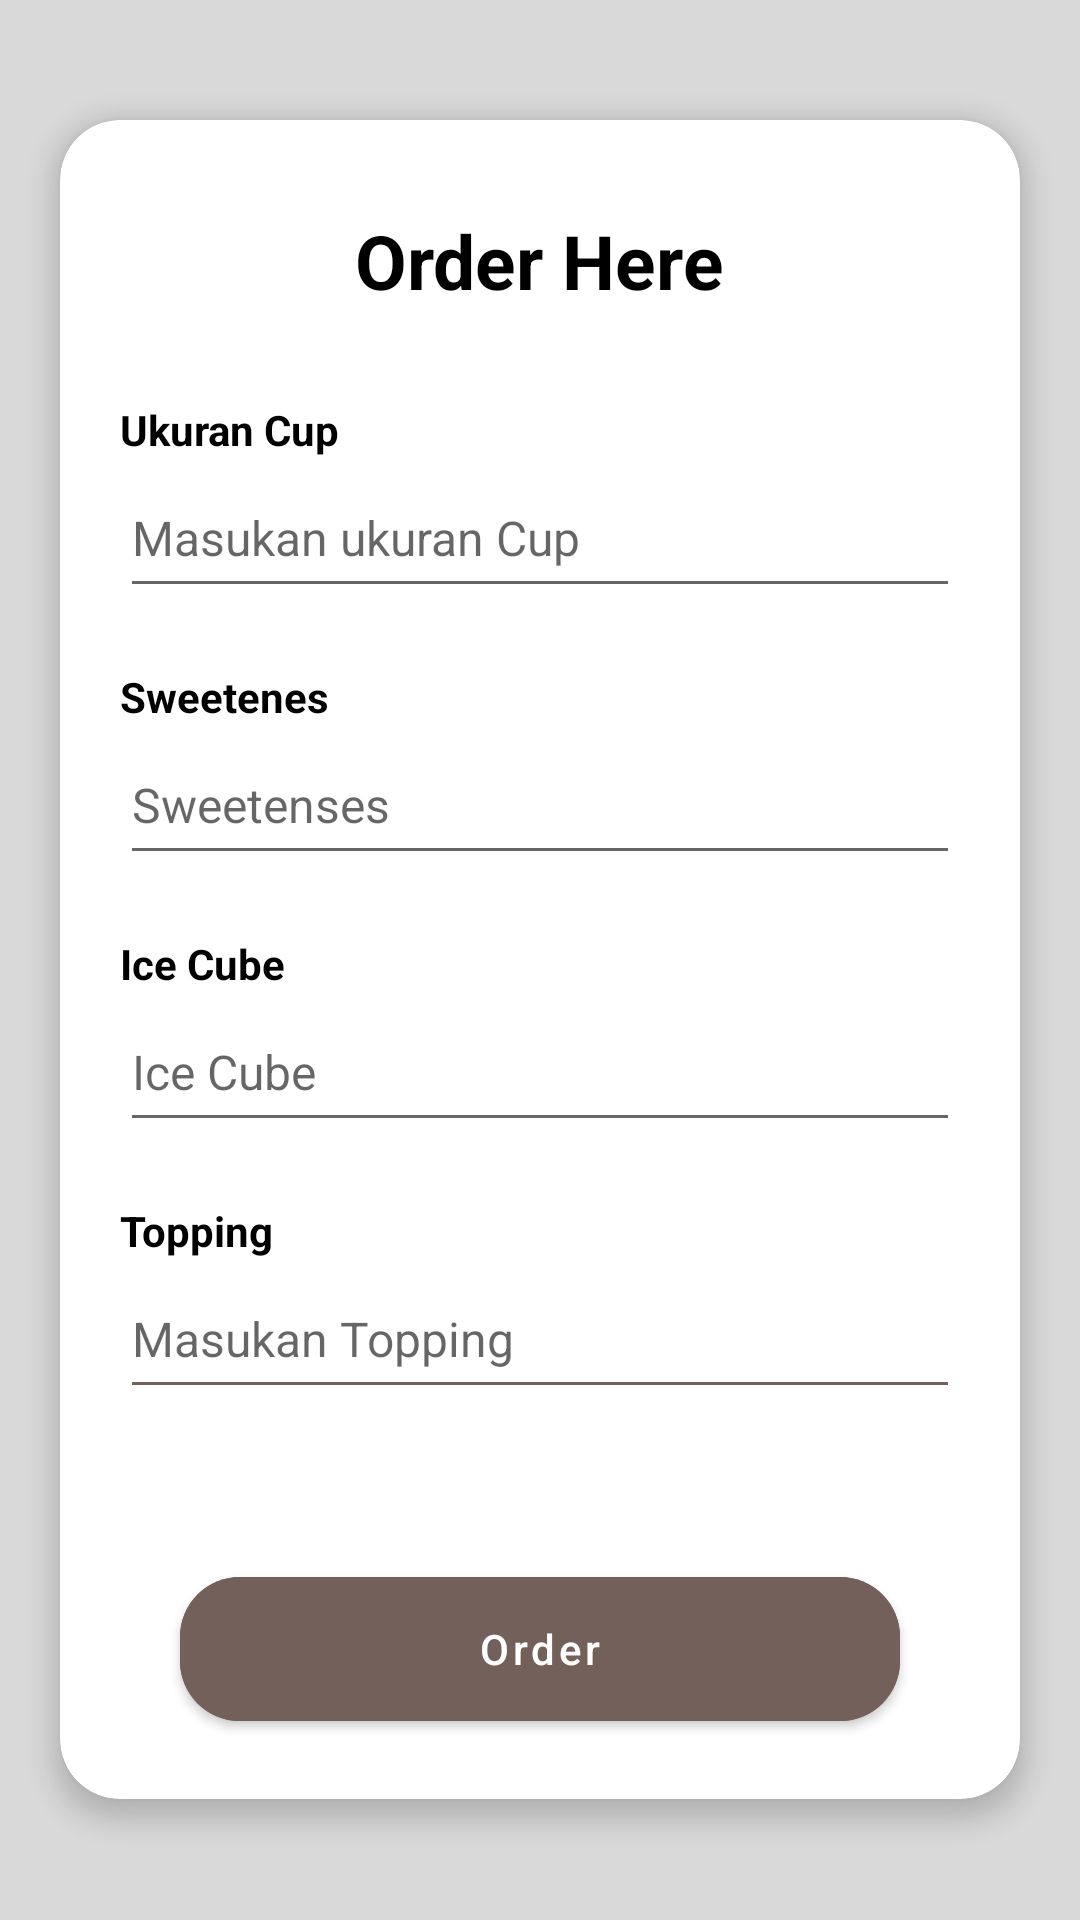

Reconstruct the res/layout file that produces this screen, plus the resources it refers to.
<!-- AndroidManifest.xml: application theme Theme.Project_Irfan -->
<!-- res/layout/pesan.xml -->
<?xml version="1.0" encoding="utf-8"?>
<FrameLayout xmlns:android="http://schemas.android.com/apk/res/android"
    xmlns:app="http://schemas.android.com/apk/res-auto"
    xmlns:tools="http://schemas.android.com/tools"
    android:layout_width="match_parent"
    android:layout_height="match_parent"
    tools:context=".Pesan">

<androidx.coordinatorlayout.widget.CoordinatorLayout
    android:layout_width="match_parent"
    android:layout_height="match_parent"
    android:background="@color/white"
    android:fitsSystemWindows="true">

    <com.google.android.material.appbar.AppBarLayout
        android:layout_width="match_parent"
        android:layout_height="wrap_content"
        android:background="@android:color/transparent"
        app:elevation="0dp"/>

    <androidx.core.widget.NestedScrollView
        android:layout_width="match_parent"
        android:layout_height="match_parent"
        android:background="@drawable/bg"
        android:orientation="vertical"
        app:layout_behavior="@string/appbar_scrolling_view_behavior">


        <androidx.cardview.widget.CardView
            android:layout_width="match_parent"
            android:layout_height="match_parent"
            android:layout_margin="20dp"
            app:cardCornerRadius="20dp"
            app:cardElevation="5dp"
            android:layout_gravity="center">

            <LinearLayout
                android:layout_width="match_parent"
                android:layout_height="match_parent"
                android:orientation="vertical"
                android:gravity="center">

                <TextView
                    android:layout_width="wrap_content"
                    android:layout_height="wrap_content"
                    android:layout_marginBottom="10dp"
                    android:layout_marginTop="30dp"
                    android:text="Order Here"
                    android:textColor="@color/black"
                    android:textSize="25sp"
                    android:textStyle="bold" />

                <LinearLayout
                    android:layout_width="match_parent"
                    android:layout_height="wrap_content"
                    android:layout_marginStart="20dp"
                    android:layout_marginTop="20dp"
                    android:layout_marginEnd="20dp"
                    android:orientation="vertical">

                    <TextView
                        android:layout_width="wrap_content"
                        android:layout_height="wrap_content"
                        android:text="Ukuran Cup"
                        android:textColor="@color/black"
                        android:textSize="14sp"
                        android:textStyle="bold" />

                    <EditText
                        android:id="@+id/inputCup"
                        android:layout_width="match_parent"
                        android:layout_height="50dp"
                        android:hint="Masukan ukuran Cup"
                        android:imeOptions="actionNext"
                        android:maxLines="1"
                        android:singleLine="true"
                        android:textColor="@color/black"
                        android:textSize="16sp" />

                </LinearLayout>

                <LinearLayout
                    android:layout_width="match_parent"
                    android:layout_height="wrap_content"
                    android:layout_marginStart="20dp"
                    android:layout_marginTop="20dp"
                    android:layout_marginEnd="20dp"
                    android:orientation="vertical">

                    <TextView
                        android:layout_width="wrap_content"
                        android:layout_height="wrap_content"
                        android:text="Sweetenes"
                        android:textColor="@color/black"
                        android:textSize="14sp"
                        android:textStyle="bold" />

                    <EditText
                        android:id="@+id/Sweetenes"
                        android:layout_width="match_parent"
                        android:layout_height="50dp"
                        android:hint="Sweetenses"
                        android:imeOptions="actionNext"
                        android:maxLines="1"
                        android:singleLine="true"
                        android:textColor="@color/black"
                        android:textSize="16sp" />

                </LinearLayout>
                <LinearLayout
                    android:layout_width="match_parent"
                    android:layout_height="wrap_content"
                    android:layout_marginStart="20dp"
                    android:layout_marginTop="20dp"
                    android:layout_marginEnd="20dp"
                    android:orientation="vertical">

                    <TextView
                        android:layout_width="wrap_content"
                        android:layout_height="wrap_content"
                        android:text="Ice Cube"
                        android:textColor="@color/black"
                        android:textSize="14sp"
                        android:textStyle="bold" />

                    <EditText
                        android:id="@+id/IceCube"
                        android:layout_width="match_parent"
                        android:layout_height="50dp"
                        android:hint="Ice Cube"
                        android:imeOptions="actionNext"
                        android:maxLines="1"
                        android:singleLine="true"
                        android:textColor="@color/black"
                        android:textSize="16sp" />

                </LinearLayout>

                <LinearLayout
                    android:layout_width="match_parent"
                    android:layout_height="wrap_content"
                    android:layout_margin="20dp"
                    android:orientation="vertical">

                    <TextView
                        android:layout_width="wrap_content"
                        android:layout_height="wrap_content"
                        android:text="Topping"
                        android:textColor="@color/black"
                        android:textSize="14sp"
                        android:textStyle="bold" />

                    <EditText
                        android:id="@+id/Topping"
                        android:layout_width="match_parent"
                        android:layout_height="50dp"
                        android:backgroundTint="@color/coklat2"
                        android:hint="Masukan Topping"
                        android:imeOptions="actionDone"
                        android:maxLines="1"
                        android:singleLine="true"
                        android:textColor="@color/black"
                        android:textSize="16sp" />

                </LinearLayout>

                <com.google.android.material.button.MaterialButton
                    android:id="@+id/btnOrder"
                    style="@style/Widget.MaterialComponents.Button"
                    android:layout_width="match_parent"
                    android:layout_height="60dp"
                    android:layout_gravity="bottom"
                    android:layout_marginStart="40dp"
                    android:layout_marginTop="30dp"
                    android:layout_marginEnd="40dp"
                    android:layout_marginBottom="20dp"
                    android:backgroundTint="@color/coklat2"
                    android:text="Order"
                    android:textAllCaps="false"
                    android:textColor="@color/white"
                    app:cornerRadius="20dp"
                    app:elevation="5dp"/>

            </LinearLayout>

        </androidx.cardview.widget.CardView>

    </androidx.core.widget.NestedScrollView>

</androidx.coordinatorlayout.widget.CoordinatorLayout>
</FrameLayout>
<!-- resources referenced by this layout -->
<resources>
  <color name="black">#FF000000</color>
  <color name="coklat2">#73605B</color>
  <color name="white">#FFFFFFFF</color>
  <!-- drawable bg (drawable) -->
  <?xml version="1.0" encoding="utf-8"?>
  <shape xmlns:android="http://schemas.android.com/apk/res/android"
      android:shape="rectangle">
      <solid android:color="@color/coklat1" />
  </shape>
  <style name="Theme.Project_Irfan" parent="Theme.MaterialComponents.DayNight.NoActionBar">
          
          <item name="colorPrimary">@color/purple_500</item>
          <item name="colorPrimaryVariant">@color/purple_700</item>
          <item name="colorOnPrimary">@color/white</item>
          
          <item name="colorSecondary">@color/teal_200</item>
          <item name="colorSecondaryVariant">@color/teal_700</item>
          <item name="colorOnSecondary">@color/black</item>
          
          <item name="android:statusBarColor" tools:targetApi="l">?attr/colorPrimaryVariant</item>
          
      </style>
  <color name="coklat1">#D9D9D9</color>
  <color name="purple_500">#73605B</color>
  <color name="purple_700">#73605B</color>
  <color name="teal_200">#FF03DAC5</color>
  <color name="teal_700">#FF018786</color>
</resources>
